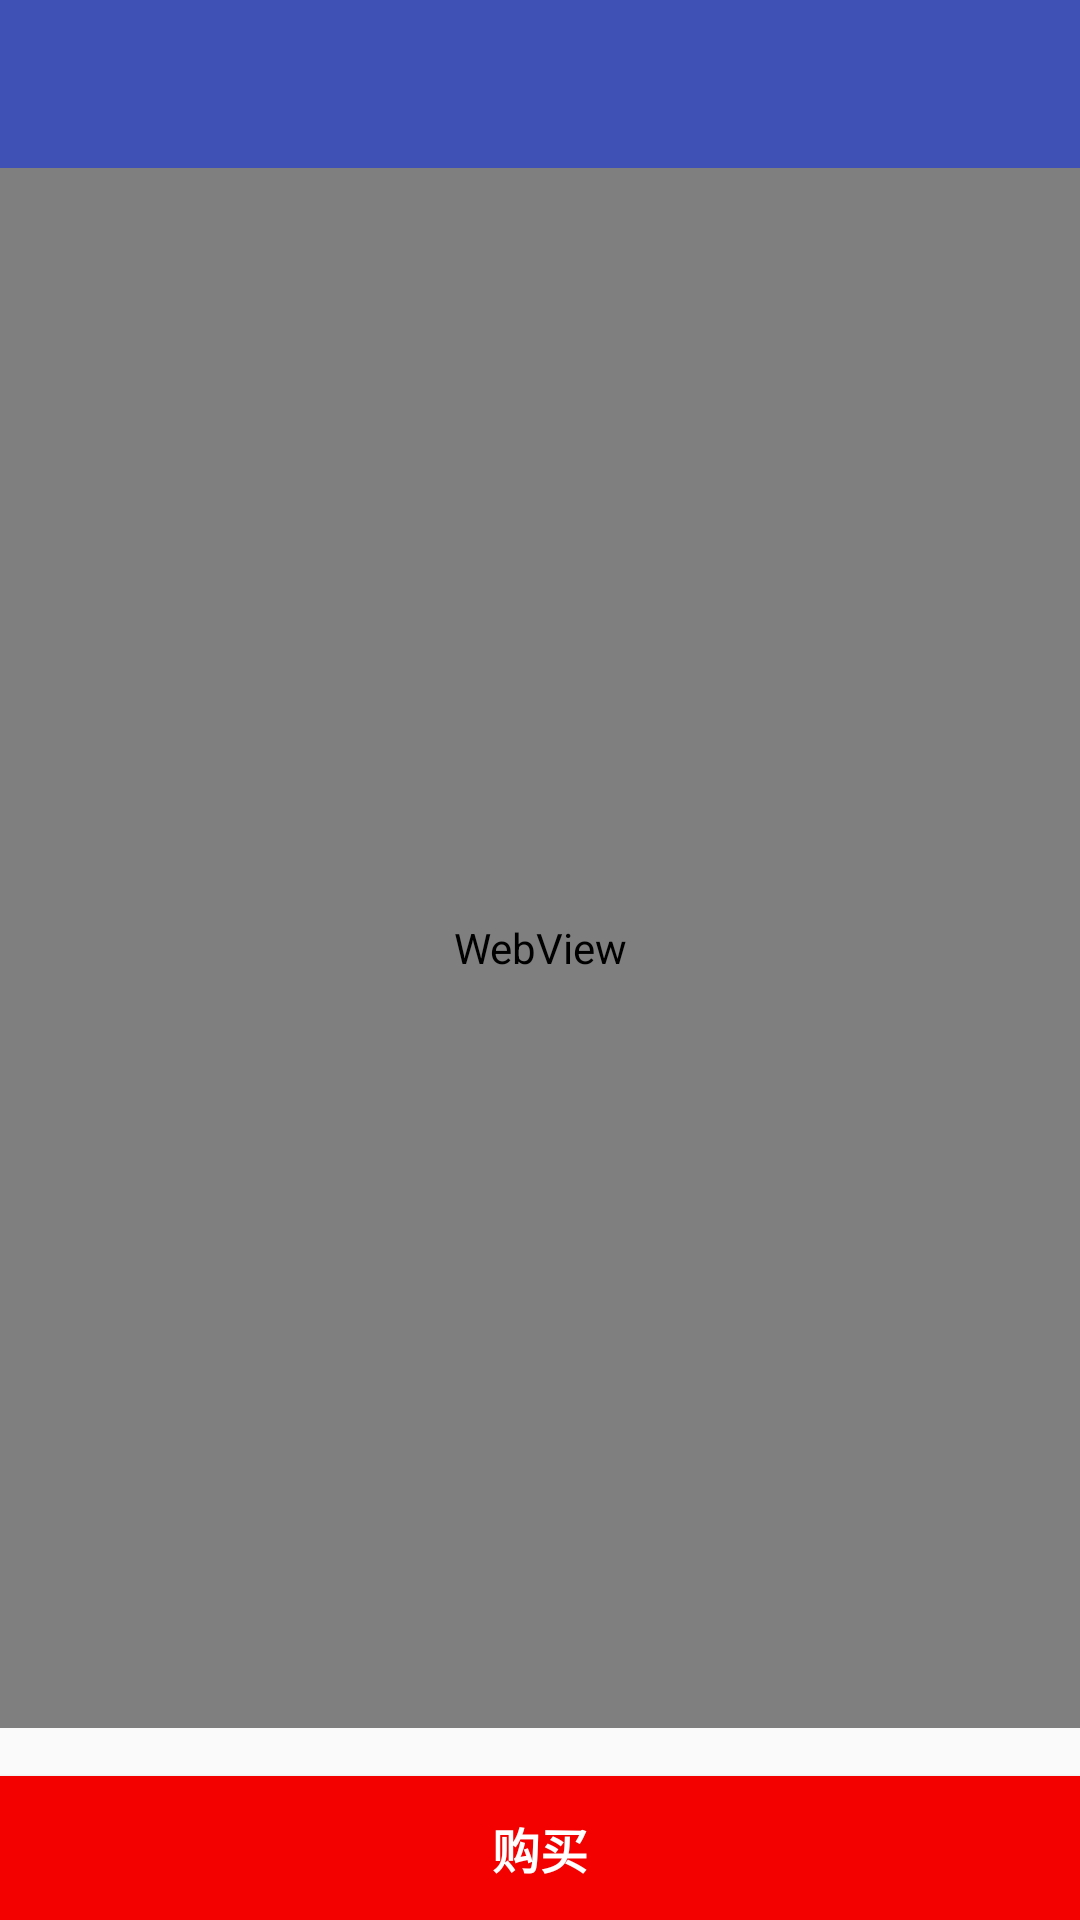

Here is an Android app screen rendered from its layout file. Give the layout XML and the strings, colors and styles it references.
<!-- AndroidManifest.xml: application theme AppTheme -->
<!-- res/layout/fragment_dingqi_detail.xml -->
<?xml version="1.0" encoding="utf-8"?>
<LinearLayout xmlns:android="http://schemas.android.com/apk/res/android"
              android:orientation="vertical"
              android:layout_width="match_parent"
              android:layout_height="match_parent">
    <include layout="@layout/toolbar"
             android:id="@+id/tb_dingqi_detail"/>
    <WebView
            android:id="@+id/wv_dingqi_detail"
            android:layout_width="match_parent"
             android:layout_height="0dp"
             android:layout_weight="1"
    />
    <Button
            android:id="@+id/btn_dingqi_buy"
            android:layout_width="match_parent"
            android:layout_height="wrap_content"
            android:text="@string/dingqi_buy"
            android:layout_marginTop="@dimen/size_16"
            android:background="@color/material_primary_color"
            android:textSize="@dimen/text_size_16"
            android:textColor="@android:color/white"
            android:textStyle="bold"/>

</LinearLayout>
<!-- res/layout/toolbar.xml (included above) -->
<?xml version="1.0" encoding="utf-8"?>
<android.support.v7.widget.Toolbar
        xmlns:android="http://schemas.android.com/apk/res/android"
        xmlns:app="http://schemas.android.com/apk/res-auto"
        android:layout_width="match_parent"
        android:layout_height="wrap_content"
        android:background="@color/colorPrimary"
        android:minHeight="?attr/actionBarSize"
        app:theme="@style/ThemeOverlay.AppCompat.Dark.ActionBar"
        app:popupTheme="@style/ThemeOverlay.AppCompat.Light">

</android.support.v7.widget.Toolbar>
<!-- resources referenced by this layout -->
<resources>
  <color name="colorPrimary">#3F51B5</color>
  <color name="material_primary_color">#f30000</color>
  <dimen name="size_16">16.0dp</dimen>
  <dimen name="text_size_16">16.0sp</dimen>
  <string name="dingqi_buy">购买</string>
  <style name="AppTheme" parent="Theme.AppCompat.Light.NoActionBar">
          
          <item name="colorPrimary">@color/colorPrimary</item>
          <item name="colorPrimaryDark">@color/colorPrimaryDark</item>
          <item name="colorAccent">@color/colorAccent</item>
      </style>
  <color name="colorPrimaryDark">#303F9F</color>
  <color name="colorAccent">#FF4081</color>
</resources>
